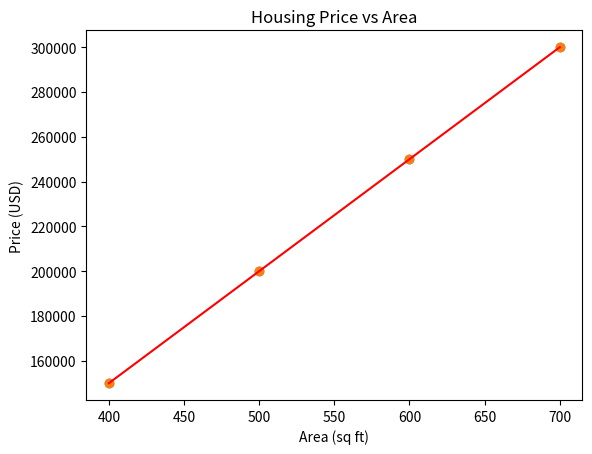
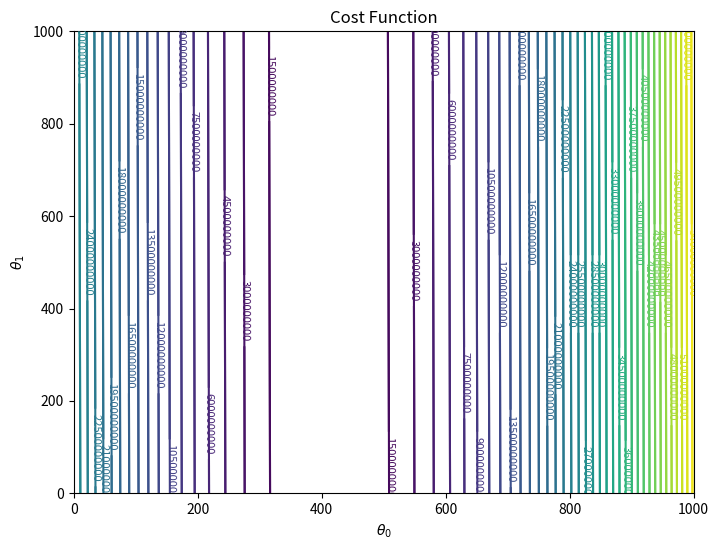

Generate these figures, in order, with matplotlib:
import matplotlib.pyplot as plt
import numpy as np

# 数据
x = np.array([400, 500, 600, 700])
y = np.array([150000, 200000, 250000, 300000])

# 绘制数据点
plt.scatter(x, y)
plt.xlabel('Area (sq ft)')
plt.ylabel('Price (USD)')
plt.title('Housing Price vs Area')
# plt.show()

# 线性回归模型拟合
theta = np.polyfit(x, y, 1)
# np.polyfit() 函数是 NumPy 中用于拟合一元多项式的函数。
# np.polyfit(x, y, deg)
# x: 自变量数据,一维 NumPy 数组。
# y: 因变量数据,一维 NumPy 数组。
# deg: 多项式的阶数。当 deg=1 时,表示拟合一次线性多项式,即线性回归。
h = theta[0] * x + theta[1]

# 绘制拟合直线
plt.scatter(x, y)
plt.plot(x, h, color='r')
plt.xlabel('Area (sq ft)')
plt.ylabel('Price (USD)')
plt.title('Housing Price vs Area')
plt.show()

# 可视化代价函数
# 创建 100 个 theta0 值,范围从 -10000 到 10000。
theta0 = np.linspace(0, 1000, 1000)
theta1 = np.linspace(0, 1000, 1000)
# 初始化
J = np.zeros((len(theta0), len(theta1)))

for i in range(len(theta0)):
    for j in range(len(theta1)):
        h = theta1[j] * x + theta0[i]
        J[i, j] = 1 / (2 * len(x)) * np.sum((h - y) ** 2)

plt.figure(figsize=(8, 6))
plt.contour(theta0, theta1, J, levels=50, cmap='viridis')
plt.clabel(plt.contour(theta0, theta1, J, levels=50), inline=True, fontsize=8)
plt.xlabel(r'$\theta_0$')
plt.ylabel(r'$\theta_1$')
plt.title('Cost Function')
plt.show()
